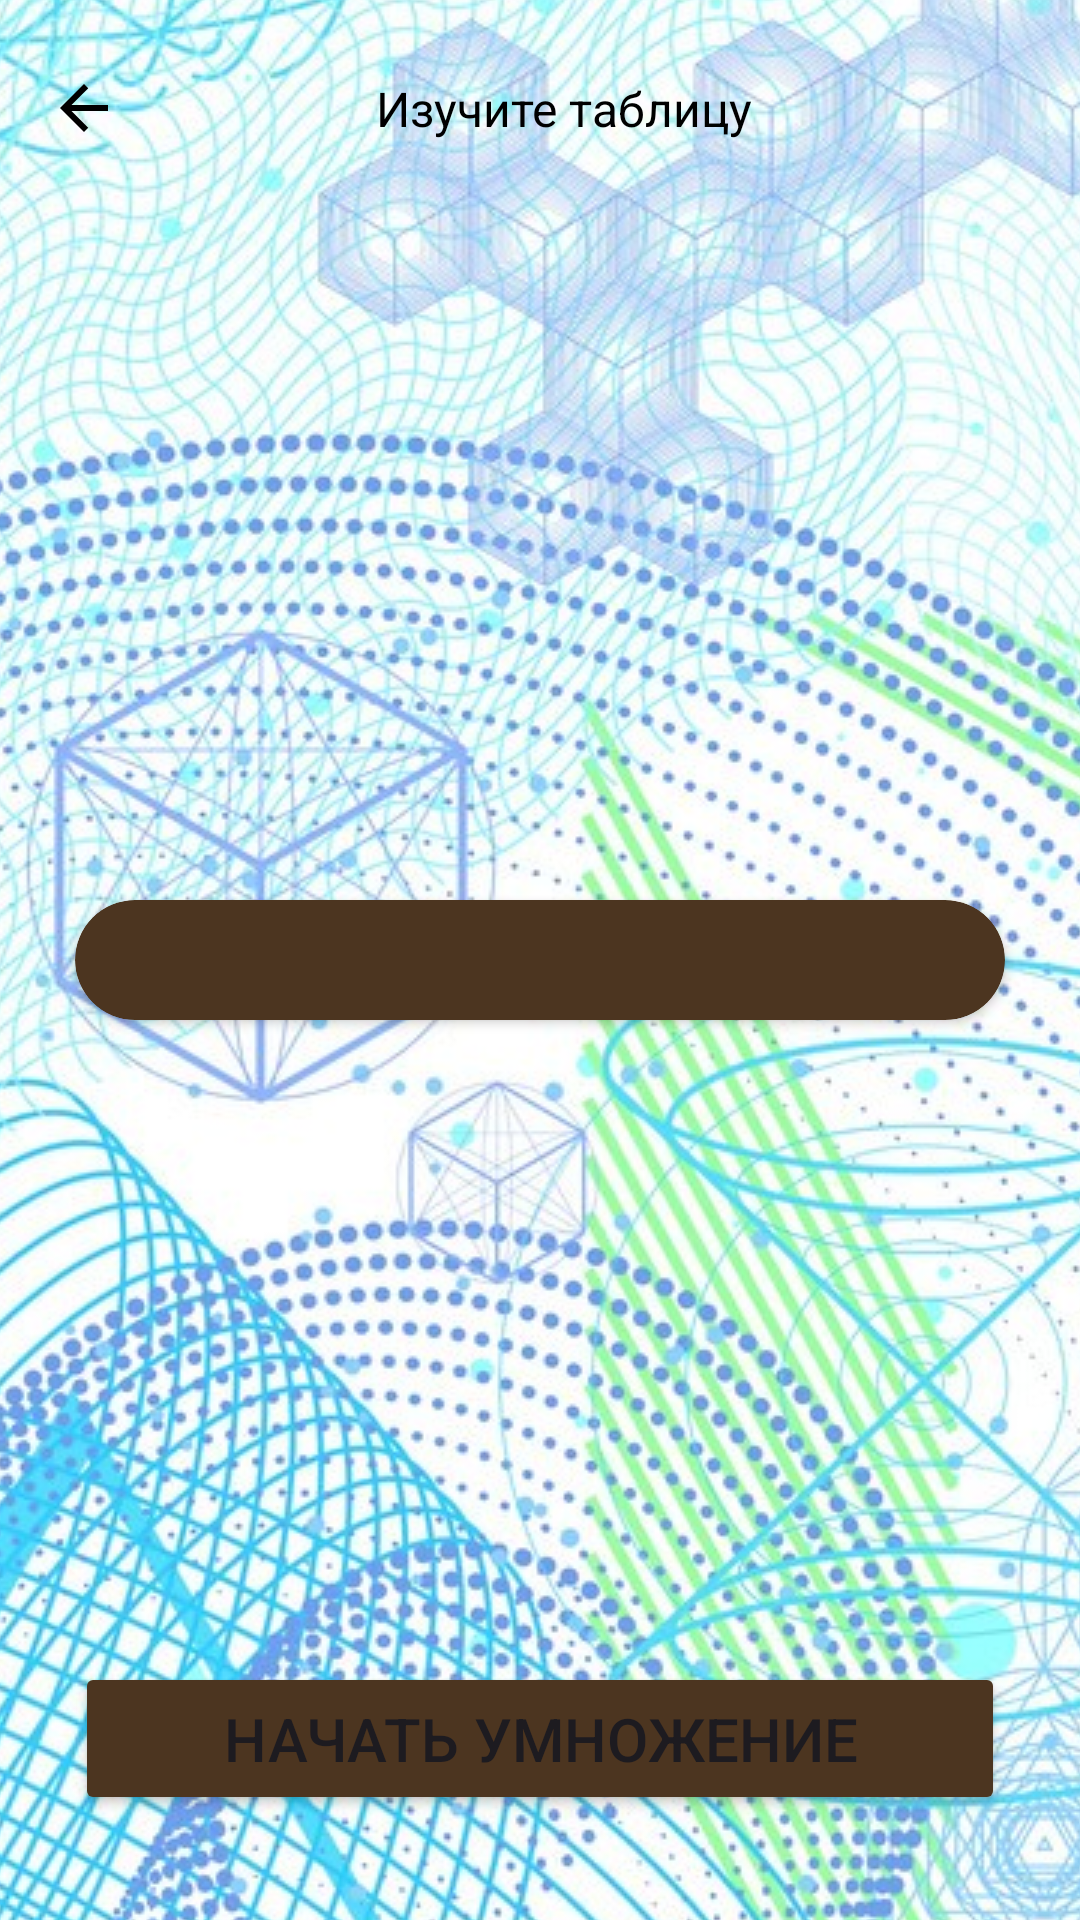

The Android layout XML behind this screen, and the referenced resources:
<!-- AndroidManifest.xml: application theme Theme.MultiplyMaster -->
<!-- res/layout/activity_learn.xml -->
<?xml version="1.0" encoding="utf-8"?>
<androidx.constraintlayout.widget.ConstraintLayout xmlns:android="http://schemas.android.com/apk/res/android"
    xmlns:tools="http://schemas.android.com/tools"
    android:layout_width="match_parent"
    android:layout_height="match_parent"
    xmlns:app="http://schemas.android.com/apk/res-auto"
    tools:context=".ui.learn.LearnActivity">

    <ImageView
        android:src="@drawable/bg_image2"
        android:scaleType="center"
        android:layout_width="match_parent"
        android:layout_height="match_parent"
        tools:ignore="ContentDescription" />

    <ImageButton
        android:id="@+id/btn_back"
        android:layout_width="24dp"
        android:layout_height="24dp"
        android:layout_marginStart="16dp"
        android:layout_marginTop="24dp"
        android:background="@drawable/ic_back"
        android:padding="16dp"
        app:layout_constraintStart_toStartOf="parent"
        app:layout_constraintTop_toTopOf="parent"
        tools:ignore="ContentDescription" />

    <TextView
        android:id="@+id/tv_toolbar"
        style="@style/textStyle.bold"
        android:layout_marginStart="16dp"
        android:text="@string/learn_table"
        app:layout_constraintEnd_toEndOf="parent"
        app:layout_constraintStart_toStartOf="parent"
        app:layout_constraintTop_toTopOf="@id/btn_back"
        app:layout_constraintBottom_toBottomOf="@id/btn_back"/>


    <androidx.cardview.widget.CardView
        app:cardCornerRadius="24sp"
        app:cardBackgroundColor="@color/main_color"
        android:layout_marginHorizontal="25dp"
        app:layout_constraintTop_toTopOf="parent"
        app:layout_constraintBottom_toBottomOf="parent"
        android:layout_width="match_parent"
        android:layout_height="wrap_content">

        <androidx.recyclerview.widget.RecyclerView
            android:id="@+id/rv_learn"
            android:padding="20dp"
            app:layoutManager="androidx.recyclerview.widget.LinearLayoutManager"
            tools:listitem="@layout/item_learn"
            android:layout_gravity="center"
            android:layout_width="wrap_content"
            android:layout_height="wrap_content"/>

    </androidx.cardview.widget.CardView>

    <Button
        android:id="@+id/btn_start"
        android:layout_width="match_parent"
        android:layout_height="wrap_content"
        app:layout_constraintBottom_toBottomOf="parent"
        android:padding="12dp"
        android:textSize="20sp"
        android:layout_marginHorizontal="25dp"
        android:layout_marginBottom="35dp"
        android:backgroundTint="@color/main_color"
        android:text="@string/start_multiply" />

</androidx.constraintlayout.widget.ConstraintLayout>
<!-- res/layout/item_learn.xml (included above) -->
<?xml version="1.0" encoding="utf-8"?>
<TextView xmlns:android="http://schemas.android.com/apk/res/android"
    xmlns:tools="http://schemas.android.com/tools"
    tools:text="2 x 2 = 4"
    android:id="@+id/tv_learn"
    android:textColor="@color/white"
    android:padding="8dp"
    android:textSize="20sp"
    style="@style/textStyle.bold" />
<!-- resources referenced by this layout -->
<resources>
  <color name="main_color">#4C3520</color>
  <color name="white">#FFFFFFFF</color>
  <!-- drawable bg_image2: jpg bitmap (drawable, 537430 bytes) -->
  <!-- drawable ic_back (drawable) -->
  <vector xmlns:android="http://schemas.android.com/apk/res/android"
          android:width="32dp"
          android:height="32dp"
          android:viewportWidth="24.0"
          android:viewportHeight="24.0">
      <path
          android:fillColor="@color/black"
          android:pathData="M20,11H7.83l5.59,-5.59L12,4l-8,8 8,8 1.41,-1.41L7.83,13H20v-2z"/>
  </vector>
  <string name="learn_table">Изучите таблицу</string>
  <string name="start_multiply">Начать умножение</string>
  <style name="textStyle.bold">
          <item name="fontFamily">@font/berlin_bold</item>
      </style>
  <style name="Theme.MultiplyMaster" parent="Base.Theme.MultiplyMaster" />
  <color name="black">#FF000000</color>
  <style name="Base.Theme.MultiplyMaster" parent="Theme.Material3.DayNight.NoActionBar">
          
          
  
          <item name="android:windowTranslucentStatus">true</item>
      </style>
</resources>
